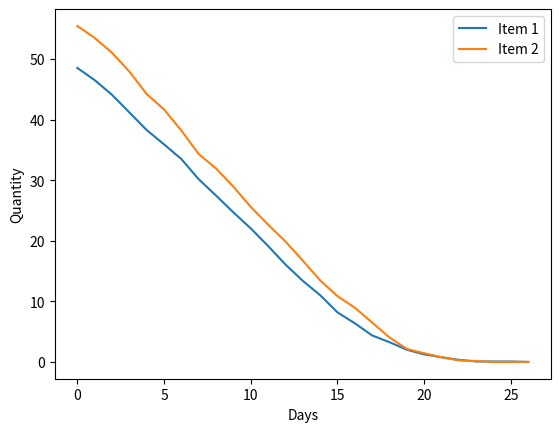

Reproduce this figure in Python.
import random
import matplotlib.pyplot as plt

def next_order(day):
    return random.randint(1,4) + day # uses mersenne twister for random numbers

# number of trials
max_trial = 100
trial = 1

# inventory variables
init_q1 = 49 # initial quantity of item 1
init_q2 = 56 # initial quantity of item 2
p1 = 7 # purchase order size for item 1
p2 = 8 # purchase order size for item 2

line1 = []
line2 = []

while (trial <= max_trial):
    # initialize trial variables
    day = 0
    o1 = next_order(day)
    o2 = next_order(day)

    # reset quantities
    q1 = init_q1
    q2 = init_q2

    while (q1 > 0 or q2 > 0):
        # check if item 1 order comes in
        if (day == o1 and q1>0):
            q1 -= p1
            o1 = next_order(day)

        # check if item 2 order comes in
        if (day == o2 and q2>0):
            q2 -= p2
            o2 = next_order(day)

        # record values in graph
        if len(line1) > day:
            line1[day] += q1
        else:
            line1.append(q1)

        if len(line2) > day:
            line2[day] += q2
        else:
            line2.append(q2)

        # increment day
        day += 1

    trial += 1

# calculate averages
for i in range(0, len(line1) - 1):
    line1[i] = line1[i] / trial
for i in range(0, len(line2) - 1):
    line2[i] = line2[i] / trial

# plot lines
plt.plot(line1, label = "Item 1")
plt.plot(line2, label = "Item 2")
plt.xlabel("Days")
plt.ylabel("Quantity")
plt.legend()
plt.show()